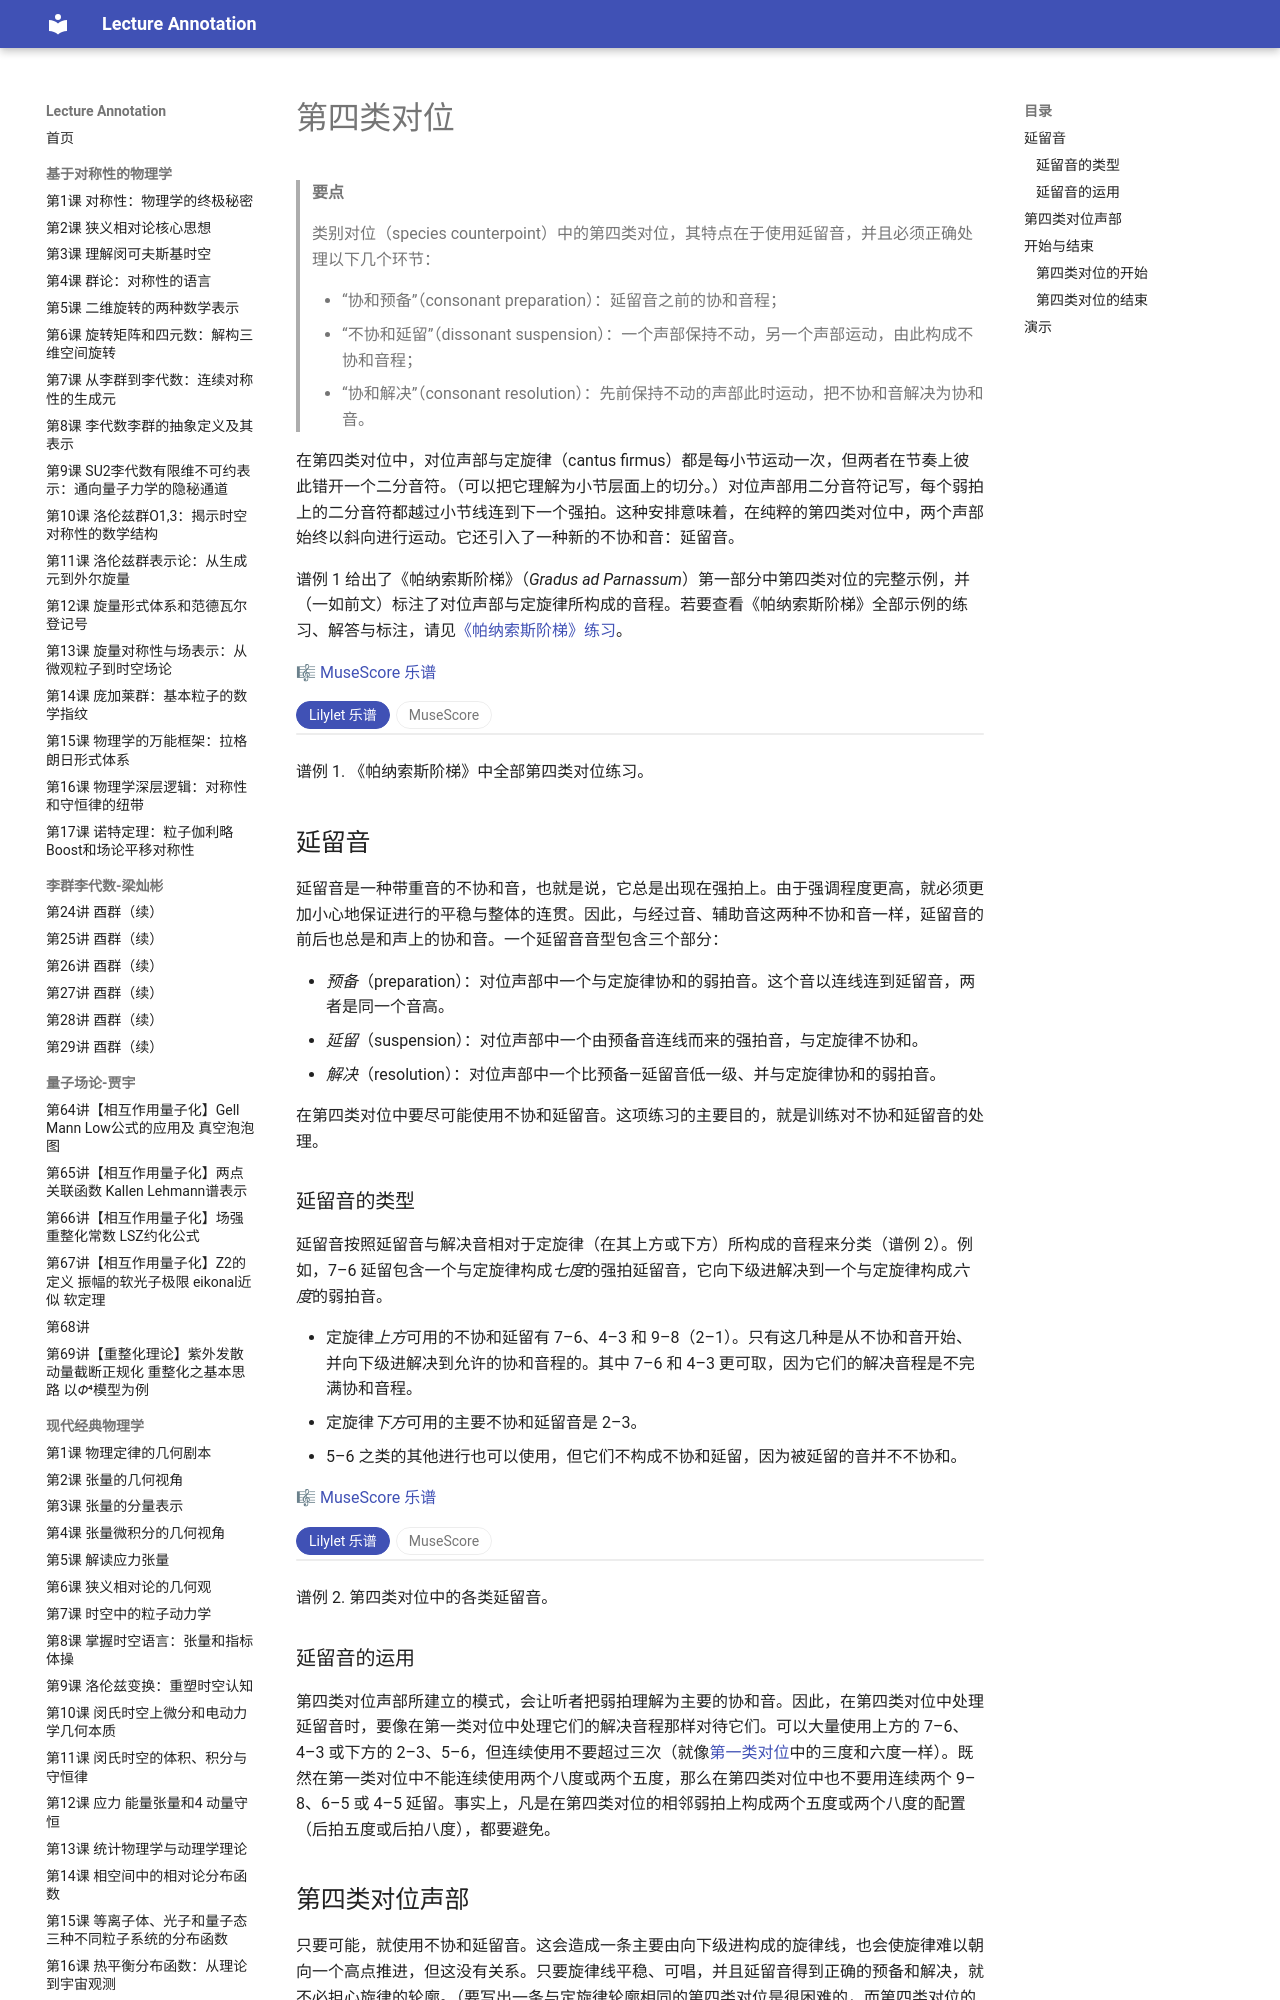

repository: k-l-lambda/lecture-annotation · page: ebooks/omt-v2/02-counterpoint/05-fourth-species-counterpoint/index.html · generator: mkdocs

---
title: "第四类对位"
slug: "fourth-species-counterpoint"
source: "https://viva.pressbooks.pub/openmusictheory/chapter/fourth-species-counterpoint/"
authors: ["Mark Gotham", "Kris Shaffer"]
license: "CC BY-SA 4.0"
modified: "2026-07-24"
---

# 第四类对位

> **要点**
>
> 类别对位（species counterpoint）中的第四类对位，其特点在于使用延留音，并且必须正确处理以下几个环节：
>
> - “协和预备”（consonant preparation）：延留音之前的协和音程；
> - “不协和延留”（dissonant suspension）：一个声部保持不动，另一个声部运动，由此构成不协和音程；
> - “协和解决”（consonant resolution）：先前保持不动的声部此时运动，把不协和音解决为协和音。

在第四类对位中，对位声部与定旋律（cantus firmus）都是每小节运动一次，但两者在节奏上彼此错开一个二分音符。（可以把它理解为小节层面上的切分。）对位声部用二分音符记写，每个弱拍上的二分音符都越过小节线连到下一个强拍。这种安排意味着，在纯粹的第四类对位中，两个声部始终以斜向进行运动。它还引入了一种新的不协和音：延留音。

谱例 1 给出了《帕纳索斯阶梯》（*Gradus ad Parnassum*）第一部分中第四类对位的完整示例，并（一如前文）标注了对位声部与定旋律所构成的音程。若要查看《帕纳索斯阶梯》全部示例的练习、解答与标注，请见[《帕纳索斯阶梯》练习](07-gradus-ad-parnassum-exercises.md)。

🎼 [MuseScore 乐谱](https://musescore.com/user/32728834/scores/8488241)

<!-- embed-begin: https://musescore.com/user/32728834/scores/8488241 -->
<div class="omt-switch" data-omt-switch>
<div class="omt-switch-bar" role="tablist"><button type="button" role="tab" aria-selected="true" data-pane="lilylet">Lilylet 乐谱</button><button type="button" role="tab" aria-selected="false" data-pane="musescore">MuseScore</button></div>
<div class="omt-switch-pane" role="tabpanel" data-pane="lilylet" markdown="1">

```lyl.play
[staves "{-}"]

\staff "1" \key c \major \defaultTimeSignature \time 2/2 \clef "treble" r2 a'2~ \\
\staff "2" \clef "treble" d1 | %1

\staff "1" a'2 d2~ \\
\staff "2" f1 | %2

\staff "1" d'2 c2~ \\
\staff "2" e1 | %3

\staff "1" c'2 bf2~ \\
\staff "2" d1 | %4

\staff "1" b'2 g2 \\
\staff "2" g'1 | %5

\staff "1" a'2 c2~ \\
\staff "2" f1 | %6

\staff "1" c'2 f2~ \\
\staff "2" a'1 | %7

\staff "1" f'2 e2~ \\
\staff "2" g'1 | %8

\staff "1" e'2 d2~ \\
\staff "2" f1 | %9

\staff "1" d'2 cs2 \\
\staff "2" e1 | %10

\staff "1" d'1 \\
\staff "2" d1 | %11

\staff "1" d1 \\
\staff "2" \clef "treble_8" r2 d2~ | %12

\staff "1" f1 \\
\staff "2" d2 d'2~ | %13

\staff "1" e1 \\
\staff "2" d'2 c2~ | %14

\staff "1" d1 \\
\staff "2" c'2 b2~ | %15

\staff "1" g'1 \\
\staff "2" b'2 e2~ | %16

\staff "1" f1 \\
\staff "2" e'2 d2~ | %17

\staff "1" a'1 \\
\staff "2" d'2 f2~ | %18

\staff "1" g'1 \\
\staff "2" f'2 e2~ | %19

\staff "1" f1 \\
\staff "2" e'2 d2~ | %20

\staff "1" e1 \\
\staff "2" d'2 cs2 | %21

\staff "1" d1 \\
\staff "2" d'1 | %22

\staff "1" r2 e'2~ \\
\staff "2" \clef "treble" e1 | %23

\staff "1" e'2 c2~ \\
\staff "2" c1 | %24

\staff "1" c'2 b2 \\
\staff "2" d1 | %25

\staff "1" c'2 e,2~ \\
\staff "2" c1 | %26

\staff "1" e2 f2~ \\
\staff "2" a1 | %27

\staff "1" f2 c'2~ \\
\staff "2" a'1 | %28

\staff "1" c'2 b2~ \\
\staff "2" g'1 | %29

\staff "1" b'2 e2~ \\
\staff "2" e1 | %30

\staff "1" e'2 d2 \\
\staff "2" f1 | %31

\staff "1" e'1 \\
\staff "2" e1 | %32

\staff "1" e1 \\
\staff "2" \clef "treble_8" r2 e2~ | %33

\staff "1" c1 \\
\staff "2" e2 a2~ | %34

\staff "1" d1 \\
\staff "2" a'2 g2~ | %35

\staff "1" c1 \\
\staff "2" g'2 f2~ | %36

\staff "1" a1 \\
\staff "2" f2 d2~ | %37

\staff "1" a'1 \\
\staff "2" d2 d'2~ | %38

\staff "1" g'1 \\
\staff "2" d'2 c2~ | %39

\staff "1" e1 \\
\staff "2" c'2 e2~ | %40

\staff "1" f1 \\
\staff "2" e'2 d2 | %41

\staff "1" e1 \\
\staff "2" e'1 | %42
```

</div>
<div class="omt-switch-pane omt-embed omt-embed-musescore" role="tabpanel" data-pane="musescore" hidden><iframe data-src="https://musescore.com/user/32728834/scores/8488241/embed" title="MuseScore" loading="lazy" style="height: 900px" allow="autoplay; fullscreen" allowfullscreen></iframe></div>
</div>
<!-- embed-end -->

谱例 1. 《帕纳索斯阶梯》中全部第四类对位练习。

## 延留音

延留音是一种带重音的不协和音，也就是说，它总是出现在强拍上。由于强调程度更高，就必须更加小心地保证进行的平稳与整体的连贯。因此，与经过音、辅助音这两种不协和音一样，延留音的前后也总是和声上的协和音。一个延留音音型包含三个部分：

- *预备*（preparation）：对位声部中一个与定旋律协和的弱拍音。这个音以连线连到延留音，两者是同一个音高。
- *延留*（suspension）：对位声部中一个由预备音连线而来的强拍音，与定旋律不协和。
- *解决*（resolution）：对位声部中一个比预备—延留音低一级、并与定旋律协和的弱拍音。

在第四类对位中要尽可能使用不协和延留音。这项练习的主要目的，就是训练对不协和延留音的处理。

### 延留音的类型

延留音按照延留音与解决音相对于定旋律（在其上方或下方）所构成的音程来分类（谱例 2）。例如，7–6 延留包含一个与定旋律构成*七度*的强拍延留音，它向下级进解决到一个与定旋律构成*六度*的弱拍音。

- 定旋律*上方*可用的不协和延留有 7–6、4–3 和 9–8（2–1）。只有这几种是从不协和音开始、并向下级进解决到允许的协和音程的。其中 7–6 和 4–3 更可取，因为它们的解决音程是不完满协和音程。
- 定旋律*下方*可用的主要不协和延留音是 2–3。
- 5–6 之类的其他进行也可以使用，但它们不构成不协和延留，因为被延留的音并不不协和。

🎼 [MuseScore 乐谱](https://musescore.com/user/32728834/scores/24640900)

<!-- embed-begin: https://musescore.com/user/32728834/scores/24640900 -->
<div class="omt-switch" data-omt-switch>
<div class="omt-switch-bar" role="tablist"><button type="button" role="tab" aria-selected="true" data-pane="lilylet">Lilylet 乐谱</button><button type="button" role="tab" aria-selected="false" data-pane="musescore">MuseScore</button></div>
<div class="omt-switch-pane" role="tabpanel" data-pane="lilylet" markdown="1">

```lyl.play
[staves ""]

\key c \major \defaultTimeSignature \time 4/4 \clef "treble" \stemUp r2 d'2~ \\
\stemDown f1 | %1

\stemUp d'2 cs2 \\
\stemDown e1 | %2

<d d'>1 | %3

\stemUp f'1 \\
\stemDown r2 d'2~ | %4

e'1 d2 cs2 | %5

<d' d>1 | %6

\stemUp d'2 d2~ \\
\stemDown d4 e4 f4 g4 | %7

\stemUp d'2 cs2 \\
\stemDown a'1 | %8

<d d'>1 | %9
```

</div>
<div class="omt-switch-pane omt-embed omt-embed-musescore" role="tabpanel" data-pane="musescore" hidden><iframe data-src="https://musescore.com/user/32728834/scores/24640900/embed" title="MuseScore" loading="lazy" style="height: 394px" allow="autoplay; fullscreen" allowfullscreen></iframe></div>
</div>
<!-- embed-end -->

谱例 2. 第四类对位中的各类延留音。
